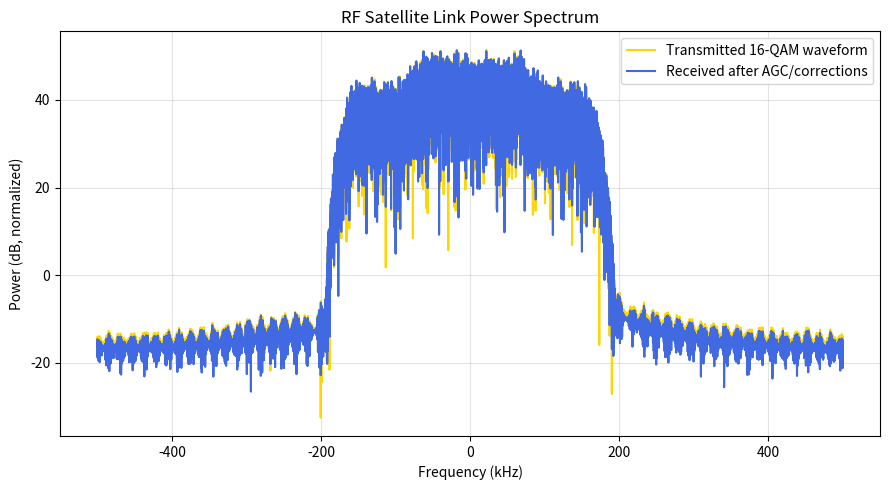
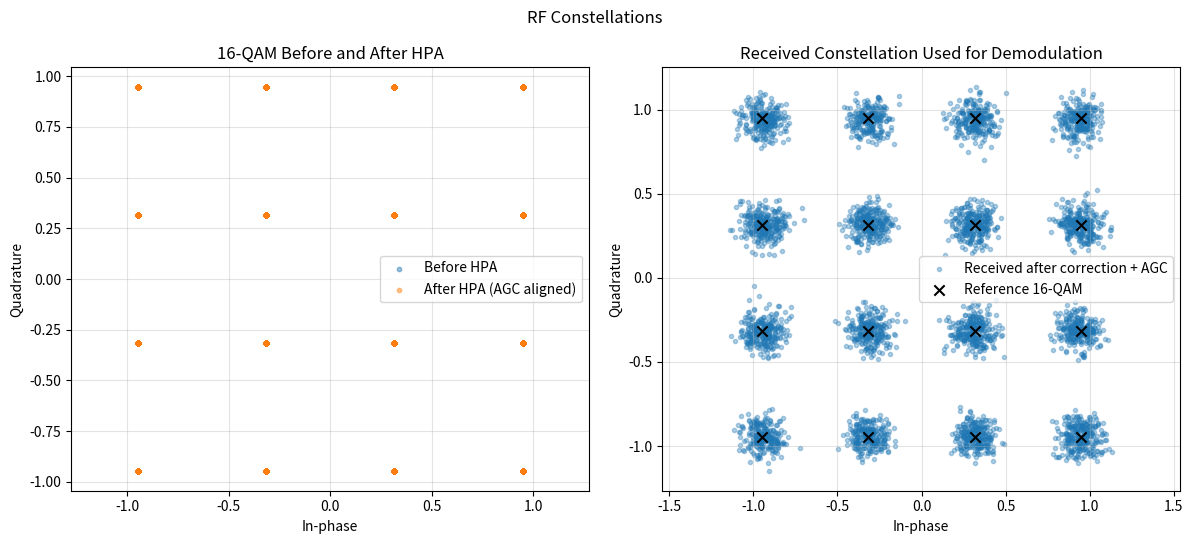

Recreate these plots in Python, in order.
"""RF satellite receiver link-budget and synchronization simulation.

The module is inspired by MathWorks' RF satellite link example and adapts the
same high-level receive chain to this repository's educational synchronization
models: a satellite transmits time-tagged frames, the RF channel applies free
space path loss, Doppler, thermal noise, oscillator phase noise, and receiver
noise figure, and the receiver estimates link quality plus timestamp error.

The implementation intentionally stays dependency-light (NumPy only) so it can
be used in scripts and tests without Communications Toolbox equivalents.
"""

from __future__ import annotations

import argparse
import csv
import json
from dataclasses import dataclass, field
from enum import Enum
from pathlib import Path

import numpy as np


class SatelliteState(Enum):
    """Minimal state machine compatible with IS_DTS.py satellite nodes."""

    INITIALIZING = "Initializing"
    LISTENING = "Listening"
    ADJUSTING = "Adjusting"
    FAULTY = "Faulty"


@dataclass
class Satellite:
    """Small local satellite clock used only for direct script execution."""

    node_id: int
    offset_ns: float = 0.0
    drift_ns_per_s: float = 0.0
    state: SatelliteState = SatelliteState.INITIALIZING

    @property
    def is_healthy(self) -> bool:
        return self.state != SatelliteState.FAULTY

    def complete_initialization(self) -> None:
        if self.state == SatelliteState.INITIALIZING:
            self.state = SatelliteState.LISTENING

    def tick(self, dt_s: float) -> None:
        if self.is_healthy:
            self.offset_ns += self.drift_ns_per_s * dt_s

    def local_time_ns(self, true_time_s: float) -> float:
        return true_time_s * 1e9 + self.offset_ns

    def apply_correction(self, correction_ns: float) -> None:
        if self.is_healthy:
            self.state = SatelliteState.ADJUSTING
            self.offset_ns += float(correction_ns)


BOLTZMANN_W_PER_HZ_K = 1.380649e-23
SPEED_OF_LIGHT_M_PER_S = 299_792_458.0

def create_demo_satellite(
    node_id: int, offset_ns: float, drift_ns_per_s: float
) -> Satellite:
    """Create a demo satellite across both standalone and IS_DTS compatibility types."""

    try:
        return Satellite(
            node_id=node_id, offset_ns=offset_ns, drift_ns_per_s=drift_ns_per_s
        )
    except TypeError:
        # IS_DTS.py exposes SatelliteNode through src.satellite; its constructor
        # carries orbit metadata and a clock_offset_ns name, while retaining the
        # same runtime methods used by these demos.
        return Satellite(
            node_id=node_id,
            orbital_plane=0,
            satellite_index=node_id,
            clock_offset_ns=offset_ns,
            drift_ns_per_s=drift_ns_per_s,
        )

def db_to_linear(value_db: float) -> float:
    """Convert a decibel value to linear scale."""

    return 10.0 ** (value_db / 10.0)


def linear_to_db(value: float, floor: float = 1e-300) -> float:
    """Convert a linear value to decibels with a numerical floor."""

    return 10.0 * np.log10(max(float(value), floor))


def free_space_path_loss_db(range_m: float, carrier_frequency_hz: float) -> float:
    """Return free-space path loss for a one-way RF satellite link."""

    if range_m <= 0.0:
        raise ValueError("range_m must be positive")
    if carrier_frequency_hz <= 0.0:
        raise ValueError("carrier_frequency_hz must be positive")
    wavelength_m = SPEED_OF_LIGHT_M_PER_S / carrier_frequency_hz
    return linear_to_db((4.0 * np.pi * range_m / wavelength_m) ** 2)


def doppler_shift_hz(
    relative_velocity_m_per_s: float, carrier_frequency_hz: float
) -> float:
    """Compute the first-order Doppler frequency shift for radial velocity."""

    return carrier_frequency_hz * relative_velocity_m_per_s / SPEED_OF_LIGHT_M_PER_S


@dataclass(frozen=True)
class RFReceiverConfig:
    """Configuration for the RF satellite receiver model."""

    carrier_frequency_hz: float = 2.2e9
    sample_rate_hz: float = 1.0e6
    symbol_rate_hz: float = 250.0e3
    transmit_power_dbw: float = 8.0
    transmitter_gain_dbi: float = 24.0
    receiver_gain_dbi: float = 32.0
    system_loss_db: float = 2.0
    receiver_noise_figure_db: float = 3.0
    antenna_temperature_k: float = 290.0
    implementation_loss_db: float = 1.0
    sync_threshold_db: float = 6.0
    timestamp_jitter_std_s: float = 2.5e-9
    phase_noise_std_rad: float = 0.01
    frame_symbols: int = 512

    @property
    def samples_per_symbol(self) -> int:
        """Integer oversampling ratio used by the educational waveform model."""

        ratio = self.sample_rate_hz / self.symbol_rate_hz
        rounded = int(round(ratio))
        if rounded <= 0 or not np.isclose(ratio, rounded):
            raise ValueError("sample_rate_hz must be an integer multiple of symbol_rate_hz")
        return rounded

    @property
    def noise_bandwidth_hz(self) -> float:
        """Approximate receiver noise bandwidth."""

        return self.symbol_rate_hz


@dataclass(frozen=True)
class RFLinkGeometry:
    """One RF link snapshot between a transmitter and receiver."""

    range_m: float = 1_200_000.0
    relative_velocity_m_per_s: float = 0.0


@dataclass(frozen=True)
class RFReceiverMeasurement:
    """Outputs produced by one received satellite frame."""

    sender_id: int
    receiver_id: int
    transmit_time_ns: float
    receive_time_ns: float
    propagation_delay_ns: float
    doppler_hz: float
    path_loss_db: float
    received_power_dbw: float
    cnr_db: float
    ebno_db: float
    estimated_offset_ns: float
    synchronized: bool
    bit_errors: int
    ber: float


@dataclass
class SatelliteRFReceiver:
    """Receiver that tracks satellite time messages over an RF channel.

    This class follows the structure of a MATLAB-style satellite receiver demo:
    build a frame, apply an RF satellite channel, estimate carrier/link metrics,
    demodulate, and turn the recovered frame timestamp into a clock-offset
    correction. It reuses the repository's :class:`src.satellite.Satellite`
    state machine, moving healthy initialized nodes into Listening/Adjusting
    states as measurements are processed.
    """

    receiver: Satellite
    config: RFReceiverConfig = field(default_factory=RFReceiverConfig)
    rng: np.random.Generator = field(default_factory=np.random.default_rng)
    measurements: list[RFReceiverMeasurement] = field(default_factory=list)

    def receive_time_frame(
        self,
        sender: Satellite,
        true_time_s: float,
        geometry: RFLinkGeometry | None = None,
    ) -> RFReceiverMeasurement:
        """Receive one time-tagged RF frame from ``sender``.

        Parameters are deliberately compact so the receiver can be dropped into
        the existing synchronization examples. ``true_time_s`` is the reference
        time at which the sender emits its frame.
        """

        if geometry is None:
            geometry = RFLinkGeometry()
        if sender.state == SatelliteState.INITIALIZING:
            sender.complete_initialization()
        if self.receiver.state == SatelliteState.INITIALIZING:
            self.receiver.complete_initialization()

        transmit_time_ns = sender.local_time_ns(true_time_s)
        propagation_delay_s = geometry.range_m / SPEED_OF_LIGHT_M_PER_S
        ideal_receive_true_time_s = true_time_s + propagation_delay_s
        receive_time_ns = self.receiver.local_time_ns(ideal_receive_true_time_s)

        path_loss_db = free_space_path_loss_db(
            geometry.range_m, self.config.carrier_frequency_hz
        )
        received_power_dbw = self._received_power_dbw(path_loss_db)
        cnr_db = self._cnr_db(received_power_dbw)
        ebno_db = cnr_db - linear_to_db(self.config.symbol_rate_hz / self.config.noise_bandwidth_hz)
        doppler_hz = doppler_shift_hz(geometry.relative_velocity_m_per_s, self.config.carrier_frequency_hz)

        bits = self._build_frame_bits(sender.node_id, transmit_time_ns)
        demodulated_bits = self._transmit_through_baseband_channel(bits, ebno_db, doppler_hz)
        bit_errors = int(np.count_nonzero(bits != demodulated_bits))
        ber = bit_errors / bits.size

        timestamp_noise_ns = self._timestamp_noise_ns(ebno_db)
        estimated_offset_ns = (receive_time_ns - transmit_time_ns - propagation_delay_s * 1e9 + timestamp_noise_ns)
        synchronized = bool(ebno_db >= self.config.sync_threshold_db and bit_errors == 0)

        measurement = RFReceiverMeasurement(
            sender_id=sender.node_id,
            receiver_id=self.receiver.node_id,
            transmit_time_ns=transmit_time_ns,
            receive_time_ns=receive_time_ns,
            propagation_delay_ns=propagation_delay_s * 1e9,
            doppler_hz=doppler_hz,
            path_loss_db=path_loss_db,
            received_power_dbw=received_power_dbw,
            cnr_db=cnr_db,
            ebno_db=ebno_db,
            estimated_offset_ns=estimated_offset_ns,
            synchronized=synchronized,
            bit_errors=bit_errors,
            ber=ber,
        )
        self.measurements.append(measurement)
        return measurement

    def apply_last_correction(self, gain: float = 0.5) -> None:
        """Correct the receiver clock using the latest synchronized measurement."""

        if not self.measurements:
            return
        measurement = self.measurements[-1]
        if measurement.synchronized:
            self.receiver.apply_correction(-gain * measurement.estimated_offset_ns)

    def _received_power_dbw(self, path_loss_db: float) -> float:
        return (self.config.transmit_power_dbw + self.config.transmitter_gain_dbi + self.config.receiver_gain_dbi - path_loss_db - self.config.system_loss_db - self.config.implementation_loss_db)

    def _cnr_db(self, received_power_dbw: float) -> float:
        noise_temperature_k = self.config.antenna_temperature_k * db_to_linear(self.config.receiver_noise_figure_db)
        noise_power_w = (BOLTZMANN_W_PER_HZ_K * noise_temperature_k * self.config.noise_bandwidth_hz)
        return received_power_dbw - linear_to_db(noise_power_w)

    def _timestamp_noise_ns(self, ebno_db: float) -> float:
        # Better Eb/No produces tighter timestamp estimates, while oscillator
        # jitter remains as a floor. The scale is intentionally simple and stable.
        ebno_linear = db_to_linear(ebno_db)
        tracking_std_ns = 1e9 / (2.0 * np.pi * self.config.symbol_rate_hz * np.sqrt(max(ebno_linear, 1e-12)))
        jitter_std_ns = self.config.timestamp_jitter_std_s * 1e9
        return float(self.rng.normal(0.0, np.hypot(tracking_std_ns, jitter_std_ns)))

    def _build_frame_bits(self, sender_id: int, transmit_time_ns: float) -> np.ndarray:
        preamble = np.array([1, 0, 1, 0, 1, 1, 0, 0] * 4, dtype=np.uint8)
        payload = np.zeros(self.config.frame_symbols - preamble.size, dtype=np.uint8)
        seed = (int(sender_id) * 1_000_003 + int(round(transmit_time_ns))) % (2**32)
        payload_rng = np.random.default_rng(seed)
        payload[:] = payload_rng.integers(0, 2, size=payload.size, dtype=np.uint8)
        return np.concatenate([preamble, payload])

    def _transmit_through_baseband_channel(
        self, bits: np.ndarray, ebno_db: float, doppler_hz: float
    ) -> np.ndarray:
        # BPSK symbols with phase noise and a deterministic carrier rotation from
        # Doppler. Hard decisions approximate a simple satellite receiver chain.
        symbols = 2.0 * bits.astype(float) - 1.0
        symbol_times = np.arange(bits.size, dtype=float) / self.config.symbol_rate_hz
        phase = 2.0 * np.pi * doppler_hz * symbol_times + self.rng.normal(0.0, self.config.phase_noise_std_rad, bits.size)
        # A practical receiver estimates and removes the carrier frequency/phase.
        # The residual phase error below keeps Doppler visible without making the
        # educational hard-decision detector fail solely from uncorrected rotation.
        corrected_phase = phase - 2.0 * np.pi * doppler_hz * symbol_times
        rotated = symbols * np.cos(corrected_phase)
        noise_std = np.sqrt(1.0 / (2.0 * db_to_linear(ebno_db)))
        noisy = rotated + self.rng.normal(0.0, noise_std, bits.size)
        return (noisy >= 0.0).astype(np.uint8)


def simulate_satellite_receiver(
    steps: int = 5,
    seed: int = 11,
    range_m: float = 1_200_000.0,
    relative_velocity_m_per_s: float = 250.0,
) -> list[RFReceiverMeasurement]:
    """Run a compact RF receiver demo using two repository satellites."""

    rng = np.random.default_rng(seed)
    transmitter = create_demo_satellite(node_id=0, offset_ns=250.0, drift_ns_per_s=0.2)
    receiver = create_demo_satellite(node_id=1, offset_ns=-750.0, drift_ns_per_s=-0.1)
    rf_receiver = SatelliteRFReceiver(receiver=receiver, rng=rng)
    geometry = RFLinkGeometry(range_m=range_m, relative_velocity_m_per_s=relative_velocity_m_per_s)
    results: list[RFReceiverMeasurement] = []
    for step in range(steps):
        true_time_s = float(step)
        transmitter.tick(1.0)
        receiver.tick(1.0)
        measurement = rf_receiver.receive_time_frame(transmitter, true_time_s, geometry)
        rf_receiver.apply_last_correction(gain=0.5)
        results.append(measurement)
    return results


@dataclass(frozen=True)
class RFSatelliteLinkDemoConfig:
    """Configuration for the standalone MATLAB-style RF satellite link demo."""

    steps: int = 20
    seed: int = 11
    output_dir: Path = Path("outputs/rf_satellite_link_demo")
    altitude_km: float = 35_600.0
    frequency_mhz: float = 4_000.0
    tx_dish_diameter_m: float = 0.4
    rx_dish_diameter_m: float = 0.4
    noise_temperature_k: float = 20.0
    hpa_backoff_db: float = 30.0
    doppler_error_hz: float = 0.0
    phase_noise_level: str = "negligible"
    iq_impairment: str = "none"
    digital_predistortion: bool = False
    dc_offset_correction: bool = False
    doppler_correction: bool = False
    iq_correction: bool = False
    make_plots: bool = True

@dataclass(frozen=True)
class RFSatelliteLinkDemoConfig:
    """Configuration for the standalone MATLAB-style RF satellite link demo."""

    steps: int = 20
    seed: int = 11
    output_dir: Path = Path("outputs/rf_satellite_link_demo")
    altitude_km: float = 35_600.0
    frequency_mhz: float = 4_000.0
    tx_dish_diameter_m: float = 0.4
    rx_dish_diameter_m: float = 0.4
    noise_temperature_k: float = 20.0
    hpa_backoff_db: float = 30.0
    doppler_error_hz: float = 0.0
    phase_noise_level: str = "negligible"
    iq_impairment: str = "none"
    digital_predistortion: bool = False
    dc_offset_correction: bool = False
    doppler_correction: bool = False
    iq_correction: bool = False
    make_plots: bool = True


@dataclass(frozen=True)
class RFBasebandStepResult:
    """Numerically consistent symbol-rate RF baseband result for one demo step."""

    bits: np.ndarray
    symbols: np.ndarray
    hpa_symbols: np.ndarray
    received_symbols: np.ndarray
    received_symbols_agc: np.ndarray
    noise_symbols: np.ndarray
    bit_errors: int
    ber: float
    evm_percent: float
    evm_snr_db: float
    measured_baseband_snr_db: float
    agc_alpha: complex
    hpa_probe_in: np.ndarray
    hpa_probe_am: np.ndarray
    hpa_probe_pm_deg: np.ndarray


_PHASE_NOISE_STD_RAD = {"negligible": 0.0, "low": 0.04, "high": 0.18}
_SUPPORTED_IQ_IMPAIRMENTS = (
    "none",
    "amplitude_imbalance_3db",
    "phase_imbalance_20deg",
    "i_dc_offset_1e-8",
    "q_dc_offset_5e-8",
)
_BITS_PER_QAM16_SYMBOL = 4
_QAM16_NORMALIZATION = np.sqrt(10.0)
_QAM16_LEVELS = np.array([-3.0, -1.0, 1.0, 3.0]) / _QAM16_NORMALIZATION
_QAM16_LEVEL_BITS = np.array([[0, 0], [0, 1], [1, 1], [1, 0]], dtype=np.uint8)


def parabolic_dish_gain_dbi(
    diameter_m: float, frequency_hz: float, efficiency: float = 0.60
) -> float:
    """Return idealized parabolic dish gain in dBi."""

    wavelength_m = SPEED_OF_LIGHT_M_PER_S / frequency_hz
    return linear_to_db(efficiency * (np.pi * diameter_m / wavelength_m) ** 2)


def qam16_modulate(bits: np.ndarray) -> np.ndarray:
    """Map bits to unit-average-power Gray-coded 16-QAM symbols."""

    bits = np.asarray(bits, dtype=np.uint8)
    if bits.size % _BITS_PER_QAM16_SYMBOL:
        raise ValueError("16-QAM modulation requires a multiple of 4 bits")
    groups = bits.reshape(-1, _BITS_PER_QAM16_SYMBOL)
    # Gray-coded two-bit amplitudes: 00 -> -3, 01 -> -1, 11 -> +1, 10 -> +3.
    i_index = np.where(groups[:, 0] == 0, groups[:, 1], 3 - groups[:, 1])
    q_index = np.where(groups[:, 2] == 0, groups[:, 3], 3 - groups[:, 3])
    return _QAM16_LEVELS[i_index] + 1j * _QAM16_LEVELS[q_index]


def qam16_demodulate(symbols: np.ndarray) -> np.ndarray:
    """Nearest-neighbor demodulator matching :func:`qam16_modulate`."""

    symbols = np.asarray(symbols, dtype=complex)
    i_index = np.argmin(
        np.abs(np.real(symbols)[:, None] - _QAM16_LEVELS[None, :]), axis=1
    )
    q_index = np.argmin(
        np.abs(np.imag(symbols)[:, None] - _QAM16_LEVELS[None, :]), axis=1
    )
    decoded = np.empty((symbols.size, _BITS_PER_QAM16_SYMBOL), dtype=np.uint8)
    decoded[:, :2] = _QAM16_LEVEL_BITS[i_index]
    decoded[:, 2:] = _QAM16_LEVEL_BITS[q_index]
    return decoded.reshape(-1)


def educational_pulse_shape(
    symbols: np.ndarray, samples_per_symbol: int = 4
) -> tuple[np.ndarray, np.ndarray]:
    """Apply a short normalized pulse-shaping filter for spectrum display only.

    The default BER/EVM path intentionally runs at symbol rate to avoid hiding
    timing/group-delay mistakes inside an educational approximation. This helper
    is still useful for MATLAB-like spectrum plots.
    """

    span = 8
    t = (
        np.arange(-span * samples_per_symbol, span * samples_per_symbol + 1)
        / samples_per_symbol
    )
    beta = 0.35
    pulse = np.sinc(t) * np.hamming(t.size) * np.cos(np.pi * beta * t)
    pulse /= np.sqrt(np.sum(pulse**2))
    upsampled = np.zeros(symbols.size * samples_per_symbol, dtype=complex)
    upsampled[::samples_per_symbol] = symbols
    return np.convolve(upsampled, pulse, mode="same"), pulse


def matched_filter_and_downsample(
    waveform: np.ndarray, pulse: np.ndarray, samples_per_symbol: int = 4
) -> np.ndarray:
    """Matched-filter a shaped waveform and sample at symbol centers."""

    filtered = np.convolve(waveform, pulse, mode="same")
    return filtered[::samples_per_symbol]


def apply_hpa_nonlinearity(
    signal: np.ndarray, backoff_db: float
) -> tuple[np.ndarray, np.ndarray, np.ndarray, np.ndarray]:
    """Apply a memoryless HPA whose input backoff controls saturation distance.

    ``backoff_db`` is treated as input backoff relative to the average unit-power
    constellation. At 30 dB, the saturation amplitude is far from the signal and
    distortion is negligible; at 7 dB it is visible; at 1 dB it is severe.
    """

    input_backoff_linear = db_to_linear(backoff_db)
    saturation_amplitude = np.sqrt(max(input_backoff_linear, 1e-12))
    normalized_amplitude = np.abs(signal) / saturation_amplitude
    phase = np.angle(signal)
    smoothness = 3.0
    am_am_gain = (1.0 + normalized_amplitude ** (2.0 * smoothness)) ** (
        -1.0 / (2.0 * smoothness)
    )
    max_am_pm_rad = np.deg2rad(25.0)
    am_pm = max_am_pm_rad * normalized_amplitude**4 / (1.0 + normalized_amplitude**4)
    output = np.abs(signal) * am_am_gain * np.exp(1j * (phase + am_pm))

    probe = np.linspace(0.0, 2.0 * saturation_amplitude, 240)
    probe_normalized = probe / saturation_amplitude
    probe_am = probe * (1.0 + probe_normalized ** (2.0 * smoothness)) ** (
        -1.0 / (2.0 * smoothness)
    )
    probe_pm = max_am_pm_rad * probe_normalized**4 / (1.0 + probe_normalized**4)
    return output, probe, probe_am, np.rad2deg(probe_pm)


def apply_digital_predistortion(
    signal: np.ndarray, backoff_db: float, strength: float = 0.75
) -> np.ndarray:
    """Apply a bounded inverse-like predistorter for the educational HPA model."""

    saturation_amplitude = np.sqrt(max(db_to_linear(backoff_db), 1e-12))
    normalized_amplitude = np.abs(signal) / saturation_amplitude
    # Approximate inverse of the smooth AM/AM compression, limited so it cannot
    # unrealistically create unbounded drive near saturation.
    expansion = (1.0 + normalized_amplitude**6) ** (1.0 / 6.0)
    expansion = 1.0 + strength * (np.minimum(expansion, 1.8) - 1.0)
    phase_lead = (
        -strength
        * np.deg2rad(25.0)
        * normalized_amplitude**4
        / (1.0 + normalized_amplitude**4)
    )
    return signal * expansion * np.exp(1j * phase_lead)


def apply_iq_impairment(signal: np.ndarray, impairment: str) -> np.ndarray:
    """Apply one named I/Q impairment used by the standalone demo."""

    i = np.real(signal).copy()
    q = np.imag(signal).copy()
    if impairment == "amplitude_imbalance_3db":
        i *= db_to_linear(3.0 / 2.0)
        q /= db_to_linear(3.0 / 2.0)
    elif impairment == "phase_imbalance_20deg":
        q_complex = 1j * q * np.exp(1j * np.deg2rad(20.0))
        return i + q_complex
    elif impairment == "i_dc_offset_1e-8":
        i += 1e-8
    elif impairment == "q_dc_offset_5e-8":
        q += 5e-8
    return i + 1j * q


def correct_iq_imbalance(signal: np.ndarray) -> np.ndarray:
    """Normalize I/Q branch means and standard deviations as a simple correction."""

    i = np.real(signal) - np.mean(np.real(signal))
    q = np.imag(signal) - np.mean(np.imag(signal))
    i_std = np.std(i) or 1.0
    q_std = np.std(q) or 1.0
    target = 0.5 * (i_std + q_std)
    return (i / i_std * target) + 1j * (q / q_std * target)


def agc_align_to_reference(
    rx: np.ndarray, reference: np.ndarray
) -> tuple[np.ndarray, complex]:
    """Apply one-tap complex AGC/carrier alignment using the known demo frame."""

    denominator = np.vdot(rx, rx)
    if abs(denominator) <= 1e-300:
        return rx.copy(), 1.0 + 0.0j
    alpha = complex(np.vdot(reference, rx) / denominator)
    return alpha * rx, alpha


def calculate_evm_metrics(
    rx: np.ndarray, reference: np.ndarray
) -> tuple[float, float, np.ndarray, complex]:
    """Calculate RMS EVM and EVM-derived SNR after optimal gain/phase alignment."""

    rx_aligned, alpha = agc_align_to_reference(rx, reference)
    evm_rms = float(
        np.sqrt(
            np.mean(np.abs(rx_aligned - reference) ** 2)
            / max(np.mean(np.abs(reference) ** 2), 1e-300)
        )
    )
    evm_percent = 100.0 * evm_rms
    evm_snr_db = float("inf") if evm_rms == 0.0 else -20.0 * np.log10(evm_rms)
    return evm_percent, evm_snr_db, rx_aligned, alpha


def _rf_link_budget(config: RFSatelliteLinkDemoConfig) -> dict[str, float]:
    frequency_hz = config.frequency_mhz * 1e6
    range_m = config.altitude_km * 1_000.0
    tx_gain_dbi = parabolic_dish_gain_dbi(config.tx_dish_diameter_m, frequency_hz)
    rx_gain_dbi = parabolic_dish_gain_dbi(config.rx_dish_diameter_m, frequency_hz)
    path_loss_db = free_space_path_loss_db(range_m, frequency_hz)
    tx_power_dbw = 10.0
    received_power_dbw = tx_power_dbw + tx_gain_dbi + rx_gain_dbi - path_loss_db
    symbol_rate_hz = 250e3
    noise_power_w = (
        0.0
        if config.noise_temperature_k == 0.0
        else BOLTZMANN_W_PER_HZ_K * config.noise_temperature_k * symbol_rate_hz
    )
    if noise_power_w == 0.0:
        link_budget_snr_db = float("inf")
        ebno_db = float("inf")
    else:
        link_budget_snr_db = received_power_dbw - linear_to_db(noise_power_w)
        ebno_db = link_budget_snr_db - linear_to_db(_BITS_PER_QAM16_SYMBOL)
    return {
        "frequency_hz": frequency_hz,
        "range_m": range_m,
        "tx_power_dbw": tx_power_dbw,
        "tx_gain_dbi": tx_gain_dbi,
        "rx_gain_dbi": rx_gain_dbi,
        "path_loss_db": path_loss_db,
        "received_power_dbw": received_power_dbw,
        "symbol_rate_hz": symbol_rate_hz,
        "sample_rate_hz": 1.0e6,
        "link_budget_snr_db": link_budget_snr_db,
        "ebno_db": ebno_db,
    }


def _simulate_rf_baseband_step(
    rng: np.random.Generator,
    config: RFSatelliteLinkDemoConfig,
    link_budget_snr_db: float,
    num_bits: int = 16_384,
) -> RFBasebandStepResult:
    """Run one symbol-rate 16-QAM RF chain with honest scaling/noise accounting."""

    if num_bits % _BITS_PER_QAM16_SYMBOL:
        raise ValueError("num_bits must be a multiple of 4")

    bits = rng.integers(0, 2, size=num_bits, dtype=np.uint8)
    symbols = qam16_modulate(bits)
    hpa_input = (
        apply_digital_predistortion(symbols, config.hpa_backoff_db)
        if config.digital_predistortion
        else symbols
    )
    hpa_symbols, probe_in, probe_am, probe_pm_deg = apply_hpa_nonlinearity(
        hpa_input, config.hpa_backoff_db
    )

    received_noiseless = hpa_symbols.copy()
    symbol_times = np.arange(symbols.size, dtype=float) / 250e3
    if config.doppler_error_hz:
        received_noiseless *= np.exp(
            1j * 2.0 * np.pi * config.doppler_error_hz * symbol_times
        )
    phase_noise_std = _PHASE_NOISE_STD_RAD[config.phase_noise_level]
    if phase_noise_std:
        received_noiseless *= np.exp(
            1j * rng.normal(0.0, phase_noise_std, symbols.size)
        )
    received_noiseless = apply_iq_impairment(received_noiseless, config.iq_impairment)

    if np.isinf(link_budget_snr_db):
        noise = np.zeros_like(received_noiseless)
        measured_baseband_snr_db = float("inf")
    else:
        snr_linear = db_to_linear(link_budget_snr_db)
        signal_power = float(np.mean(np.abs(received_noiseless) ** 2))
        complex_noise_variance = signal_power / snr_linear
        noise = np.sqrt(complex_noise_variance / 2.0) * (
            rng.normal(size=symbols.size) + 1j * rng.normal(size=symbols.size)
        )
        measured_baseband_snr_db = linear_to_db(
            signal_power / max(float(np.mean(np.abs(noise) ** 2)), 1e-300)
        )

    received = received_noiseless + noise
    if config.doppler_correction and config.doppler_error_hz:
        received *= np.exp(-1j * 2.0 * np.pi * config.doppler_error_hz * symbol_times)
    if config.dc_offset_correction:
        received -= np.mean(received)
    if config.iq_correction:
        received = correct_iq_imbalance(received)

    evm_percent, evm_snr_db, received_agc, agc_alpha = calculate_evm_metrics(
        received, symbols
    )
    demodulated_bits = qam16_demodulate(received_agc)
    bit_errors = int(np.count_nonzero(bits != demodulated_bits))
    ber = bit_errors / bits.size

    hpa_symbols_agc, _ = agc_align_to_reference(hpa_symbols, symbols)
    return RFBasebandStepResult(
        bits=bits,
        symbols=symbols,
        hpa_symbols=hpa_symbols_agc,
        received_symbols=received,
        received_symbols_agc=received_agc,
        noise_symbols=noise,
        bit_errors=bit_errors,
        ber=ber,
        evm_percent=evm_percent,
        evm_snr_db=evm_snr_db,
        measured_baseband_snr_db=measured_baseband_snr_db,
        agc_alpha=agc_alpha,
        hpa_probe_in=probe_in,
        hpa_probe_am=probe_am,
        hpa_probe_pm_deg=probe_pm_deg,
    )


def _write_csv(path: Path, rows: list[dict[str, object]]) -> None:
    with path.open("w", newline="") as f:
        writer = csv.DictWriter(f, fieldnames=list(rows[0].keys()))
        writer.writeheader()
        writer.writerows(rows)


def _format_db(value: float) -> str:
    return "inf" if np.isinf(value) else f"{value:.2f} dB"


def _save_rf_plots(
    output_dir: Path, rows: list[dict[str, object]], artifacts: dict[str, np.ndarray]
) -> None:
    """Save the two requested standalone RF figures."""

    import matplotlib.pyplot as plt

    for obsolete_plot in (
        "received_constellation.png",
        "hpa_am_am.png",
        "hpa_am_pm.png",
        "ber_vs_step.png",
        "evm_vs_step.png",
        "link_budget_bar.png",
    ):
        (output_dir / obsolete_plot).unlink(missing_ok=True)

    def savefig(name: str) -> None:
        plt.tight_layout()
        plt.savefig(output_dir / name, dpi=160)
        plt.close()

    fs = float(artifacts["sample_rate_hz"])
    tx = artifacts["tx_waveform"]
    rx = artifacts["rx_waveform"]
    freq = np.fft.fftshift(np.fft.fftfreq(tx.size, d=1.0 / fs)) / 1e3
    tx_psd = 20 * np.log10(np.abs(np.fft.fftshift(np.fft.fft(tx))) + 1e-15)
    rx_psd = 20 * np.log10(np.abs(np.fft.fftshift(np.fft.fft(rx))) + 1e-15)
    plt.figure(figsize=(9, 5))
    plt.plot(freq, tx_psd, color="gold", label="Transmitted 16-QAM waveform")
    plt.plot(freq, rx_psd, color="royalblue", label="Received after AGC/corrections")
    plt.title("RF Satellite Link Power Spectrum")
    plt.xlabel("Frequency (kHz)")
    plt.ylabel("Power (dB, normalized)")
    plt.grid(True, alpha=0.35)
    plt.legend()
    savefig("power_spectrum.png")

    fig, axes = plt.subplots(1, 2, figsize=(12, 5.5))
    axes[0].scatter(
        np.real(artifacts["symbols"]),
        np.imag(artifacts["symbols"]),
        s=10,
        alpha=0.45,
        label="Before HPA",
    )
    axes[0].scatter(
        np.real(artifacts["hpa_symbols"]),
        np.imag(artifacts["hpa_symbols"]),
        s=10,
        alpha=0.45,
        label="After HPA (AGC aligned)",
    )
    axes[0].set_title("16-QAM Before and After HPA")
    axes[0].set_xlabel("In-phase")
    axes[0].set_ylabel("Quadrature")
    axes[0].axis("equal")
    axes[0].grid(True, alpha=0.35)
    axes[0].legend()

    axes[1].scatter(
        np.real(artifacts["received_symbols_agc"]),
        np.imag(artifacts["received_symbols_agc"]),
        s=9,
        alpha=0.35,
        label="Received after correction + AGC",
    )
    reference = qam16_modulate(
        np.array(
            [
                [a, b, c, d]
                for a in (0, 1)
                for b in (0, 1)
                for c in (0, 1)
                for d in (0, 1)
            ],
            dtype=np.uint8,
        ).reshape(-1)
    )
    axes[1].scatter(
        np.real(reference),
        np.imag(reference),
        s=55,
        marker="x",
        color="black",
        label="Reference 16-QAM",
    )
    axes[1].set_title("Received Constellation Used for Demodulation")
    axes[1].set_xlabel("In-phase")
    axes[1].set_ylabel("Quadrature")
    axes[1].axis("equal")
    axes[1].grid(True, alpha=0.35)
    axes[1].legend()
    fig.suptitle("RF Constellations")
    savefig("constellation_before_after_hpa.png")


def run_rf_satellite_link_demo(
    config: RFSatelliteLinkDemoConfig | None = None,
) -> dict[str, object]:
    """Run a standalone RF satellite link demonstration and save artifacts."""

    config = config or RFSatelliteLinkDemoConfig()
    if config.steps <= 0:
        raise ValueError("steps must be positive")
    rng = np.random.default_rng(config.seed)
    output_dir = Path(config.output_dir)
    output_dir.mkdir(parents=True, exist_ok=True)

    budget = _rf_link_budget(config)
    rows: list[dict[str, object]] = []
    total_errors = 0
    total_bits = 0
    artifacts: dict[str, np.ndarray] = {}

    for step in range(config.steps):
        result = _simulate_rf_baseband_step(rng, config, budget["link_budget_snr_db"])
        total_errors += result.bit_errors
        total_bits += result.bits.size
        row = {
            "step": step,
            "altitude_km": config.altitude_km,
            "frequency_mhz": config.frequency_mhz,
            "range_m": budget["range_m"],
            "tx_dish_diameter_m": config.tx_dish_diameter_m,
            "rx_dish_diameter_m": config.rx_dish_diameter_m,
            "tx_gain_dbi": budget["tx_gain_dbi"],
            "rx_gain_dbi": budget["rx_gain_dbi"],
            "path_loss_db": budget["path_loss_db"],
            "received_power_dbw": budget["received_power_dbw"],
            "noise_temperature_k": config.noise_temperature_k,
            "hpa_backoff_db": config.hpa_backoff_db,
            "doppler_error_hz": config.doppler_error_hz,
            "phase_noise_level": config.phase_noise_level,
            "iq_impairment": config.iq_impairment,
            "digital_predistortion_enabled": config.digital_predistortion,
            "dc_offset_correction_enabled": config.dc_offset_correction,
            "doppler_correction_enabled": config.doppler_correction,
            "iq_correction_enabled": config.iq_correction,
            "evm_percent": result.evm_percent,
            "evm_snr_db": result.evm_snr_db,
            "ber": result.ber,
            "bit_errors": result.bit_errors,
            "num_bits": int(result.bits.size),
            # Keep the original column while making its meaning explicit in new columns.
            "snr_db": budget["link_budget_snr_db"],
            "link_budget_snr_db": budget["link_budget_snr_db"],
            "measured_baseband_snr_db": result.measured_baseband_snr_db,
            "ebno_db": budget["ebno_db"],
        }
        rows.append(row)
        if step == config.steps - 1:
            tx_waveform, _ = educational_pulse_shape(result.symbols)
            rx_waveform, _ = educational_pulse_shape(result.received_symbols_agc)
            artifacts = {
                "sample_rate_hz": np.array(budget["sample_rate_hz"]),
                "tx_waveform": tx_waveform,
                "rx_waveform": rx_waveform,
                "symbols": result.symbols,
                "hpa_symbols": result.hpa_symbols,
                "received_symbols_agc": result.received_symbols_agc,
            }

    _write_csv(output_dir / "rf_link_metrics.csv", rows)
    final_ber = total_errors / total_bits
    mean_link_snr = float(np.mean([float(r["link_budget_snr_db"]) for r in rows]))
    mean_measured_snr = float(
        np.mean([float(r["measured_baseband_snr_db"]) for r in rows])
    )
    mean_evm_snr = float(np.mean([float(r["evm_snr_db"]) for r in rows]))
    summary = {
        "steps": config.steps,
        "total_bits": total_bits,
        "total_bit_errors": total_errors,
        "final_ber": final_ber,
        "mean_ber": float(np.mean([float(r["ber"]) for r in rows])),
        "mean_evm_percent": float(np.mean([float(r["evm_percent"]) for r in rows])),
        "mean_snr_db": mean_link_snr,
        "mean_link_budget_snr_db": mean_link_snr,
        "mean_measured_baseband_snr_db": mean_measured_snr,
        "mean_evm_snr_db": mean_evm_snr,
        "mean_ebno_db": float(np.mean([float(r["ebno_db"]) for r in rows])),
        "tx_gain_dbi": budget["tx_gain_dbi"],
        "rx_gain_dbi": budget["rx_gain_dbi"],
        "path_loss_db": budget["path_loss_db"],
        "mean_received_power_dbw": float(
            np.mean([float(r["received_power_dbw"]) for r in rows])
        ),
        "configuration_used": {**config.__dict__, "output_dir": str(output_dir)},
    }
    with (output_dir / "rf_link_summary.json").open("w") as f:
        json.dump(summary, f, indent=2)
    if config.make_plots:
        _save_rf_plots(output_dir, rows, artifacts)

    print("\nRF Satellite Link Demo Summary")
    print("=" * 34)
    print(f"Output folder: {output_dir}")
    print(
        f"Configuration: altitude={config.altitude_km:g} km, frequency={config.frequency_mhz:g} MHz, noise={config.noise_temperature_k:g} K"
    )
    print(f"Path loss: {budget['path_loss_db']:.2f} dB")
    print(
        f"Tx/Rx antenna gains: {budget['tx_gain_dbi']:.2f} / {budget['rx_gain_dbi']:.2f} dBi"
    )
    print(f"Received power: {summary['mean_received_power_dbw']:.2f} dBW")
    print(f"Link-budget SNR: {_format_db(summary['mean_link_budget_snr_db'])}")
    print(
        f"Measured baseband SNR: {_format_db(summary['mean_measured_baseband_snr_db'])}"
    )
    print(f"Eb/No: {_format_db(summary['mean_ebno_db'])}")
    print(f"EVM: {summary['mean_evm_percent']:.3f}%")
    print(f"EVM-derived SNR: {_format_db(summary['mean_evm_snr_db'])}")
    print(
        f"BER: {summary['final_ber']:.6g} ({summary['total_bit_errors']} / {summary['total_bits']} bit errors)"
    )
    if (
        np.isfinite(summary["mean_measured_baseband_snr_db"])
        and np.isfinite(summary["mean_evm_snr_db"])
        and abs(summary["mean_measured_baseband_snr_db"] - summary["mean_evm_snr_db"])
        > 3.0
    ):
        print(
            "WARNING: measured baseband SNR and EVM-derived SNR differ by more than 3 dB; distortion/impairments dominate the EVM."
        )
    print(
        "Impairments/corrections: "
        f"HPA backoff={config.hpa_backoff_db:g} dB, Doppler={config.doppler_error_hz:g} Hz, "
        f"phase noise={config.phase_noise_level}, IQ={config.iq_impairment}, "
        f"DPD={config.digital_predistortion}, DC correction={config.dc_offset_correction}, "
        f"Doppler correction={config.doppler_correction}, IQ correction={config.iq_correction}"
    )
    return summary


def _validation_line(name: str, passed: bool, details: str) -> bool:
    status = "PASS" if passed else "FAIL"
    print(f"{status}: {name} - {details}")
    return passed


def run_rf_validation() -> bool:
    """Run internal consistency checks for the standalone RF baseband chain."""

    print("\nRF Satellite Link Validation")
    print("=" * 34)
    all_passed = True
    rng = np.random.default_rng(12345)

    bits = rng.integers(0, 2, size=4096, dtype=np.uint8)
    symbols = qam16_modulate(bits)
    decoded = qam16_demodulate(symbols)
    ber = np.count_nonzero(bits != decoded) / bits.size
    avg_power = float(np.mean(np.abs(symbols) ** 2))
    all_passed &= _validation_line(
        "Test A: QAM mapper/demapper no noise",
        ber == 0.0 and abs(avg_power - 1.0) < 0.03,
        f"BER={ber:.3g}, average symbol power={avg_power:.6f}",
    )

    no_noise_config = RFSatelliteLinkDemoConfig(noise_temperature_k=0.0)
    no_noise_result = _simulate_rf_baseband_step(
        rng, no_noise_config, float("inf"), num_bits=4096
    )
    all_passed &= _validation_line(
        "Test B: End-to-end baseband no impairments, no noise",
        no_noise_result.ber == 0.0 and no_noise_result.evm_percent < 0.1,
        f"BER={no_noise_result.ber:.3g}, EVM={no_noise_result.evm_percent:.5f}%",
    )

    default_config = RFSatelliteLinkDemoConfig(steps=3, make_plots=False)
    default_budget = _rf_link_budget(default_config)
    default_errors = 0
    default_bits = 0
    default_evms = []
    default_evm_snrs = []
    default_measured_snrs = []
    for _ in range(default_config.steps):
        result = _simulate_rf_baseband_step(
            rng, default_config, default_budget["link_budget_snr_db"], num_bits=16_384
        )
        default_errors += result.bit_errors
        default_bits += result.bits.size
        default_evms.append(result.evm_percent)
        default_evm_snrs.append(result.evm_snr_db)
        default_measured_snrs.append(result.measured_baseband_snr_db)
    default_ber = default_errors / default_bits
    default_evm_snr = float(np.mean(default_evm_snrs))
    default_measured_snr = float(np.mean(default_measured_snrs))
    all_passed &= _validation_line(
        "Test C: Default MATLAB-like case",
        195.0 < default_budget["path_loss_db"] < 196.0
        and 22.0 < default_budget["tx_gain_dbi"] < 22.6
        and default_ber < 1e-3
        and abs(default_evm_snr - default_measured_snr) < 1.5,
        "path_loss="
        f"{default_budget['path_loss_db']:.2f} dB, gains={default_budget['tx_gain_dbi']:.2f}/{default_budget['rx_gain_dbi']:.2f} dBi, "
        f"BER={default_ber:.3g}, EVM={np.mean(default_evms):.3f}%, "
        f"measured SNR={default_measured_snr:.2f} dB, EVM SNR={default_evm_snr:.2f} dB",
    )

    zero_noise_config = RFSatelliteLinkDemoConfig(
        noise_temperature_k=0.0, make_plots=False
    )
    zero_noise_result = _simulate_rf_baseband_step(
        rng, zero_noise_config, float("inf"), num_bits=16_384
    )
    all_passed &= _validation_line(
        "Test D: Noise temperature = 0 K",
        zero_noise_result.ber == 0.0,
        f"BER={zero_noise_result.ber:.3g}, bit_errors={zero_noise_result.bit_errors}",
    )

    severe_config = RFSatelliteLinkDemoConfig(
        hpa_backoff_db=1.0,
        phase_noise_level="high",
        iq_impairment="amplitude_imbalance_3db",
        doppler_error_hz=3.0,
        make_plots=False,
    )
    severe_budget = _rf_link_budget(severe_config)
    severe_result = _simulate_rf_baseband_step(
        rng, severe_config, severe_budget["link_budget_snr_db"], num_bits=16_384
    )
    all_passed &= _validation_line(
        "Test E: Severe impairment case",
        severe_result.ber > default_ber
        and severe_result.evm_percent > float(np.mean(default_evms)) * 1.5,
        f"BER={severe_result.ber:.3g}, EVM={severe_result.evm_percent:.2f}%",
    )

    print("=" * 34)
    print("Overall validation: " + ("PASS" if all_passed else "FAIL"))
    return bool(all_passed)


def _build_rf_demo_arg_parser() -> argparse.ArgumentParser:
    parser = argparse.ArgumentParser(
        description="Run the standalone RF satellite link demo."
    )
    parser.add_argument("--steps", type=int, default=20)
    parser.add_argument("--seed", type=int, default=11)
    parser.add_argument(
        "--output-dir", type=Path, default=Path("outputs/rf_satellite_link_demo")
    )
    parser.add_argument("--altitude-km", type=float, default=35_600.0)
    parser.add_argument("--frequency-mhz", type=float, default=4_000.0)
    parser.add_argument("--tx-dish-diameter-m", type=float, default=0.4)
    parser.add_argument("--rx-dish-diameter-m", type=float, default=0.4)
    parser.add_argument(
        "--noise-temperature-k",
        type=float,
        choices=[0.0, 20.0, 290.0, 500.0],
        default=20.0,
    )
    parser.add_argument(
        "--hpa-backoff-db", type=float, choices=[30.0, 7.0, 1.0], default=30.0
    )
    parser.add_argument(
        "--doppler-error-hz", type=float, choices=[0.0, 3.0], default=0.0
    )
    parser.add_argument(
        "--phase-noise-level", choices=list(_PHASE_NOISE_STD_RAD), default="negligible"
    )
    parser.add_argument(
        "--iq-impairment", choices=_SUPPORTED_IQ_IMPAIRMENTS, default="none"
    )
    parser.add_argument("--digital-predistortion", action="store_true")
    parser.add_argument("--dc-offset-correction", action="store_true")
    parser.add_argument("--doppler-correction", action="store_true")
    parser.add_argument("--iq-correction", action="store_true")
    parser.add_argument("--no-plots", action="store_true")
    parser.add_argument("--validation", action="store_true")
    return parser


def _main() -> None:
    args = _build_rf_demo_arg_parser().parse_args()
    if args.validation:
        run_rf_validation()
        return
    run_rf_satellite_link_demo(
        RFSatelliteLinkDemoConfig(
            steps=args.steps,
            seed=args.seed,
            output_dir=args.output_dir,
            altitude_km=args.altitude_km,
            frequency_mhz=args.frequency_mhz,
            tx_dish_diameter_m=args.tx_dish_diameter_m,
            rx_dish_diameter_m=args.rx_dish_diameter_m,
            noise_temperature_k=args.noise_temperature_k,
            hpa_backoff_db=args.hpa_backoff_db,
            doppler_error_hz=args.doppler_error_hz,
            phase_noise_level=args.phase_noise_level,
            iq_impairment=args.iq_impairment,
            digital_predistortion=args.digital_predistortion,
            dc_offset_correction=args.dc_offset_correction,
            doppler_correction=args.doppler_correction,
            iq_correction=args.iq_correction,
            make_plots=not args.no_plots,
        )
    )


if __name__ == "__main__":
    _main()
